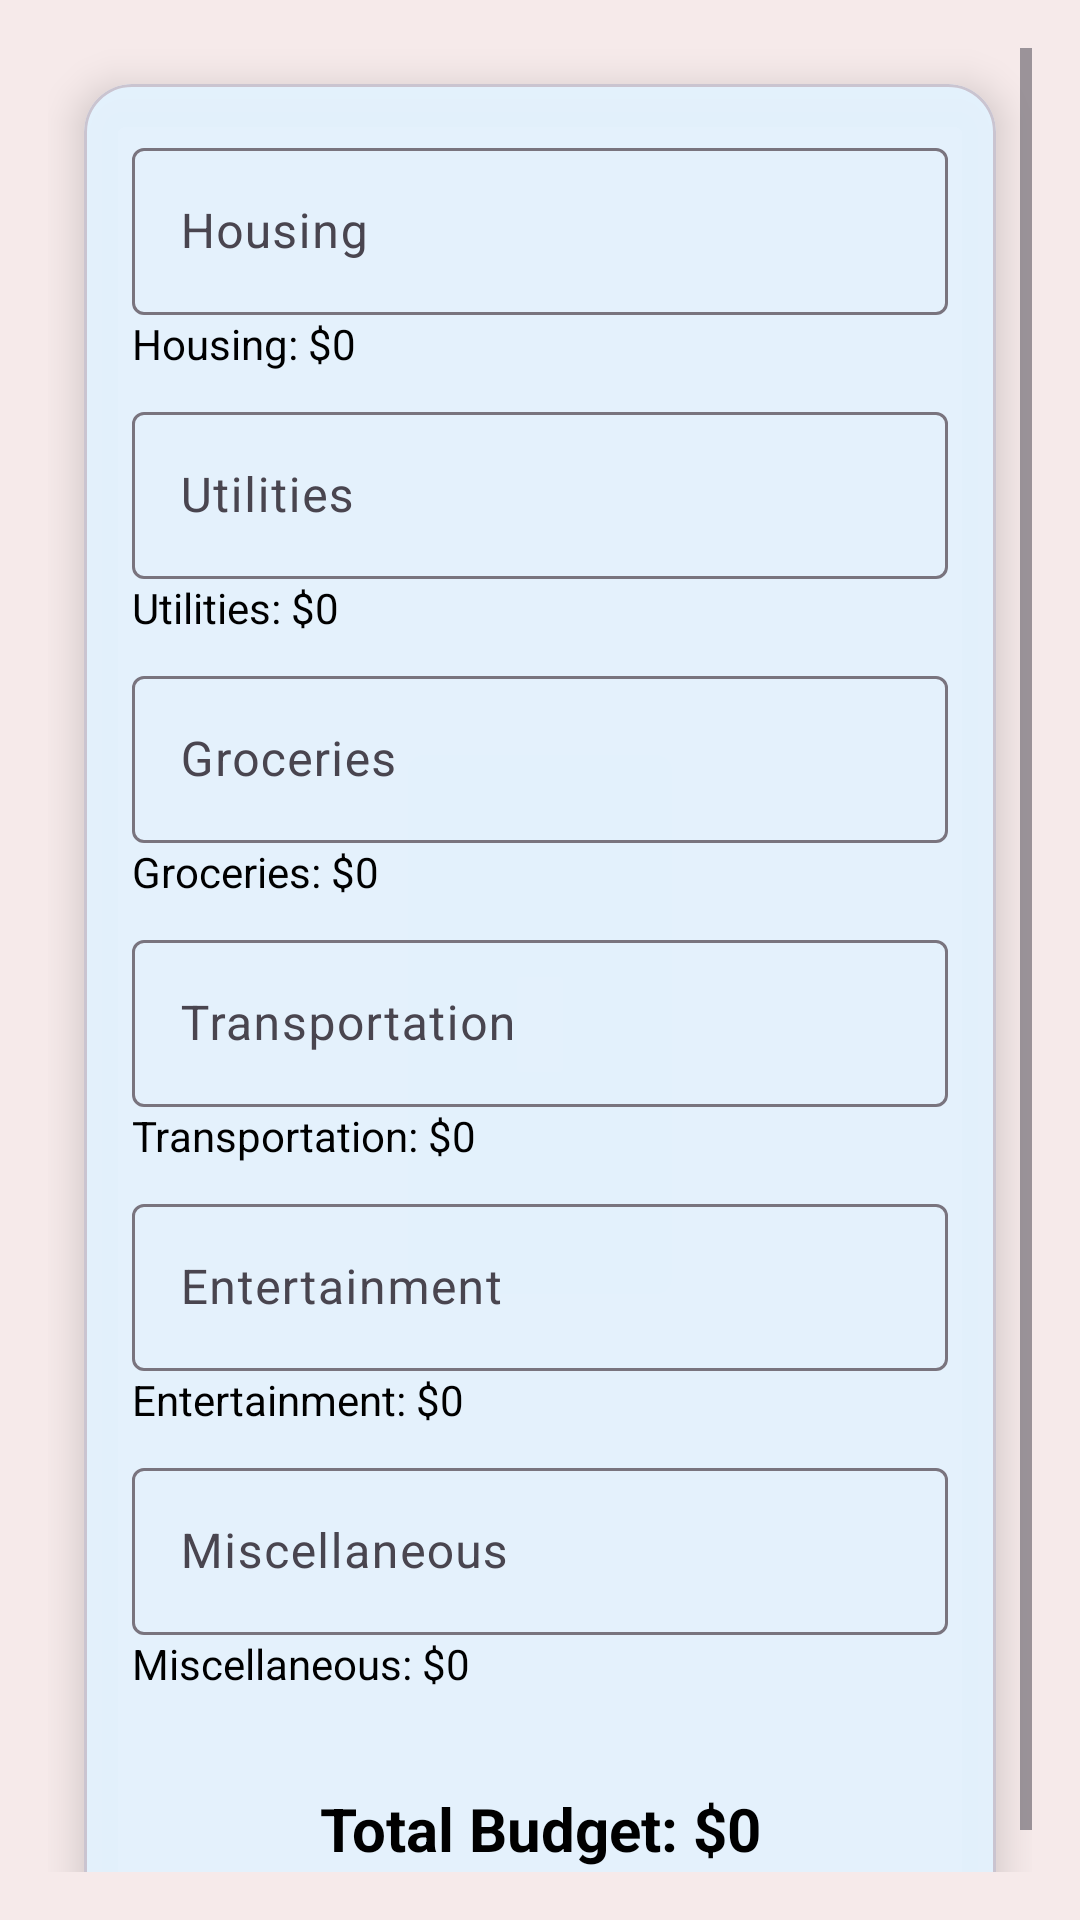

Android layout source for this screen:
<!-- AndroidManifest.xml: application theme Theme.CashTracker -->
<!-- res/layout/fragment_budget.xml -->
<?xml version="1.0" encoding="utf-8"?>
<ScrollView
    xmlns:android="http://schemas.android.com/apk/res/android"
    xmlns:app="http://schemas.android.com/apk/res-auto"
    android:layout_width="match_parent"
    android:layout_height="match_parent"
    android:background="@drawable/img_13"
    android:padding="16dp">

    <com.google.android.material.card.MaterialCardView
        android:layout_width="match_parent"
        android:layout_height="wrap_content"
        android:layout_margin="12dp"
        app:cardCornerRadius="16dp"
        app:cardElevation="8dp"
        android:backgroundTint="#F7FFFFFF">

        <LinearLayout
            android:layout_width="match_parent"
            android:layout_height="wrap_content"
            android:orientation="vertical"
            android:padding="16dp">

            <com.google.android.material.textfield.TextInputLayout
                android:layout_width="match_parent"
                android:layout_height="wrap_content"
                android:hint="Housing">
                <com.google.android.material.textfield.TextInputEditText
                    android:id="@+id/edit_housing"
                    android:layout_width="match_parent"
                    android:layout_height="wrap_content"
                    android:inputType="numberDecimal"
                    android:textColor="@android:color/black"
                    android:textColorHint="@android:color/black"/>
            </com.google.android.material.textfield.TextInputLayout>

            <TextView
                android:id="@+id/text_housing_label"
                android:layout_width="wrap_content"
                android:layout_height="wrap_content"
                android:textColor="@android:color/black"
                android:text="Housing: $0"
                android:layout_marginBottom="8dp"/>

            <com.google.android.material.textfield.TextInputLayout
                android:layout_width="match_parent"
                android:layout_height="wrap_content"
                android:hint="Utilities">
                <com.google.android.material.textfield.TextInputEditText
                    android:id="@+id/edit_utilities"
                    android:layout_width="match_parent"
                    android:layout_height="wrap_content"
                    android:inputType="numberDecimal"
                    android:textColor="@android:color/black"
                    android:textColorHint="@android:color/black"/>
            </com.google.android.material.textfield.TextInputLayout>

            <TextView
                android:id="@+id/text_utilities_label"
                android:layout_width="wrap_content"
                android:layout_height="wrap_content"
                android:textColor="@android:color/black"
                android:text="Utilities: $0"
                android:layout_marginBottom="8dp"/>

            <com.google.android.material.textfield.TextInputLayout
                android:layout_width="match_parent"
                android:layout_height="wrap_content"
                android:hint="Groceries">
                <com.google.android.material.textfield.TextInputEditText
                    android:id="@+id/edit_groceries"
                    android:layout_width="match_parent"
                    android:layout_height="wrap_content"
                    android:inputType="numberDecimal"
                    android:textColor="@android:color/black"
                    android:textColorHint="@android:color/black"/>
            </com.google.android.material.textfield.TextInputLayout>

            <TextView
                android:id="@+id/text_groceries_label"
                android:layout_width="wrap_content"
                android:layout_height="wrap_content"
                android:textColor="@android:color/black"
                android:text="Groceries: $0"
                android:layout_marginBottom="8dp"/>

            <com.google.android.material.textfield.TextInputLayout
                android:layout_width="match_parent"
                android:layout_height="wrap_content"
                android:hint="Transportation">
                <com.google.android.material.textfield.TextInputEditText
                    android:id="@+id/edit_transportation"
                    android:layout_width="match_parent"
                    android:layout_height="wrap_content"
                    android:inputType="numberDecimal"
                    android:textColor="@android:color/black"
                    android:textColorHint="@android:color/black"/>
            </com.google.android.material.textfield.TextInputLayout>

            <TextView
                android:id="@+id/text_transportation_label"
                android:layout_width="wrap_content"
                android:layout_height="wrap_content"
                android:textColor="@android:color/black"
                android:text="Transportation: $0"
                android:layout_marginBottom="8dp"/>

            <com.google.android.material.textfield.TextInputLayout
                android:layout_width="match_parent"
                android:layout_height="wrap_content"
                android:hint="Entertainment">
                <com.google.android.material.textfield.TextInputEditText
                    android:id="@+id/edit_entertainment"
                    android:layout_width="match_parent"
                    android:layout_height="wrap_content"
                    android:inputType="numberDecimal"
                    android:textColor="@android:color/black"
                    android:textColorHint="@android:color/black"/>
            </com.google.android.material.textfield.TextInputLayout>

            <TextView
                android:id="@+id/text_entertainment_label"
                android:layout_width="wrap_content"
                android:layout_height="wrap_content"
                android:textColor="@android:color/black"
                android:text="Entertainment: $0"
                android:layout_marginBottom="8dp"/>

            <com.google.android.material.textfield.TextInputLayout
                android:layout_width="match_parent"
                android:layout_height="wrap_content"
                android:hint="Miscellaneous">
                <com.google.android.material.textfield.TextInputEditText
                    android:id="@+id/edit_miscellaneous"
                    android:layout_width="match_parent"
                    android:layout_height="wrap_content"
                    android:inputType="numberDecimal"
                    android:textColor="@android:color/black"
                    android:textColorHint="@android:color/black"/>
            </com.google.android.material.textfield.TextInputLayout>

            <TextView
                android:id="@+id/text_miscellaneous_label"
                android:layout_width="wrap_content"
                android:layout_height="wrap_content"
                android:textColor="@android:color/black"
                android:text="Miscellaneous: $0"
                android:layout_marginBottom="16dp"/>



            <TextView
                android:id="@+id/text_total_budget"
                android:layout_width="match_parent"
                android:layout_height="wrap_content"
                android:textColor="@android:color/black"
                android:text="Total Budget: $0"
                android:textSize="20sp"
                android:textStyle="bold"
                android:gravity="center"
                android:padding="16dp"
                 />
        </LinearLayout>
    </com.google.android.material.card.MaterialCardView>
</ScrollView>
<!-- resources referenced by this layout -->
<resources>
  <style name="Theme.CashTracker" parent="Theme.Material3.DayNight.NoActionBar">
          <item name="colorPrimary">#2196F3</item>
          <item name="colorOnPrimary">#070707</item>
          <item name="colorSecondary">@color/colorSecondary</item>
          <item name="colorOnSecondary">#9C27B0</item>
          <item name="colorSurface">#FFFFFF</item>
          <item name="android:colorBackground">#F6EAEA</item>
          <item name="colorError">#000000</item>
          <item name="colorOnError">#F44336</item>
  
      </style>
  <color name="colorSecondary">#F44336</color>
</resources>
